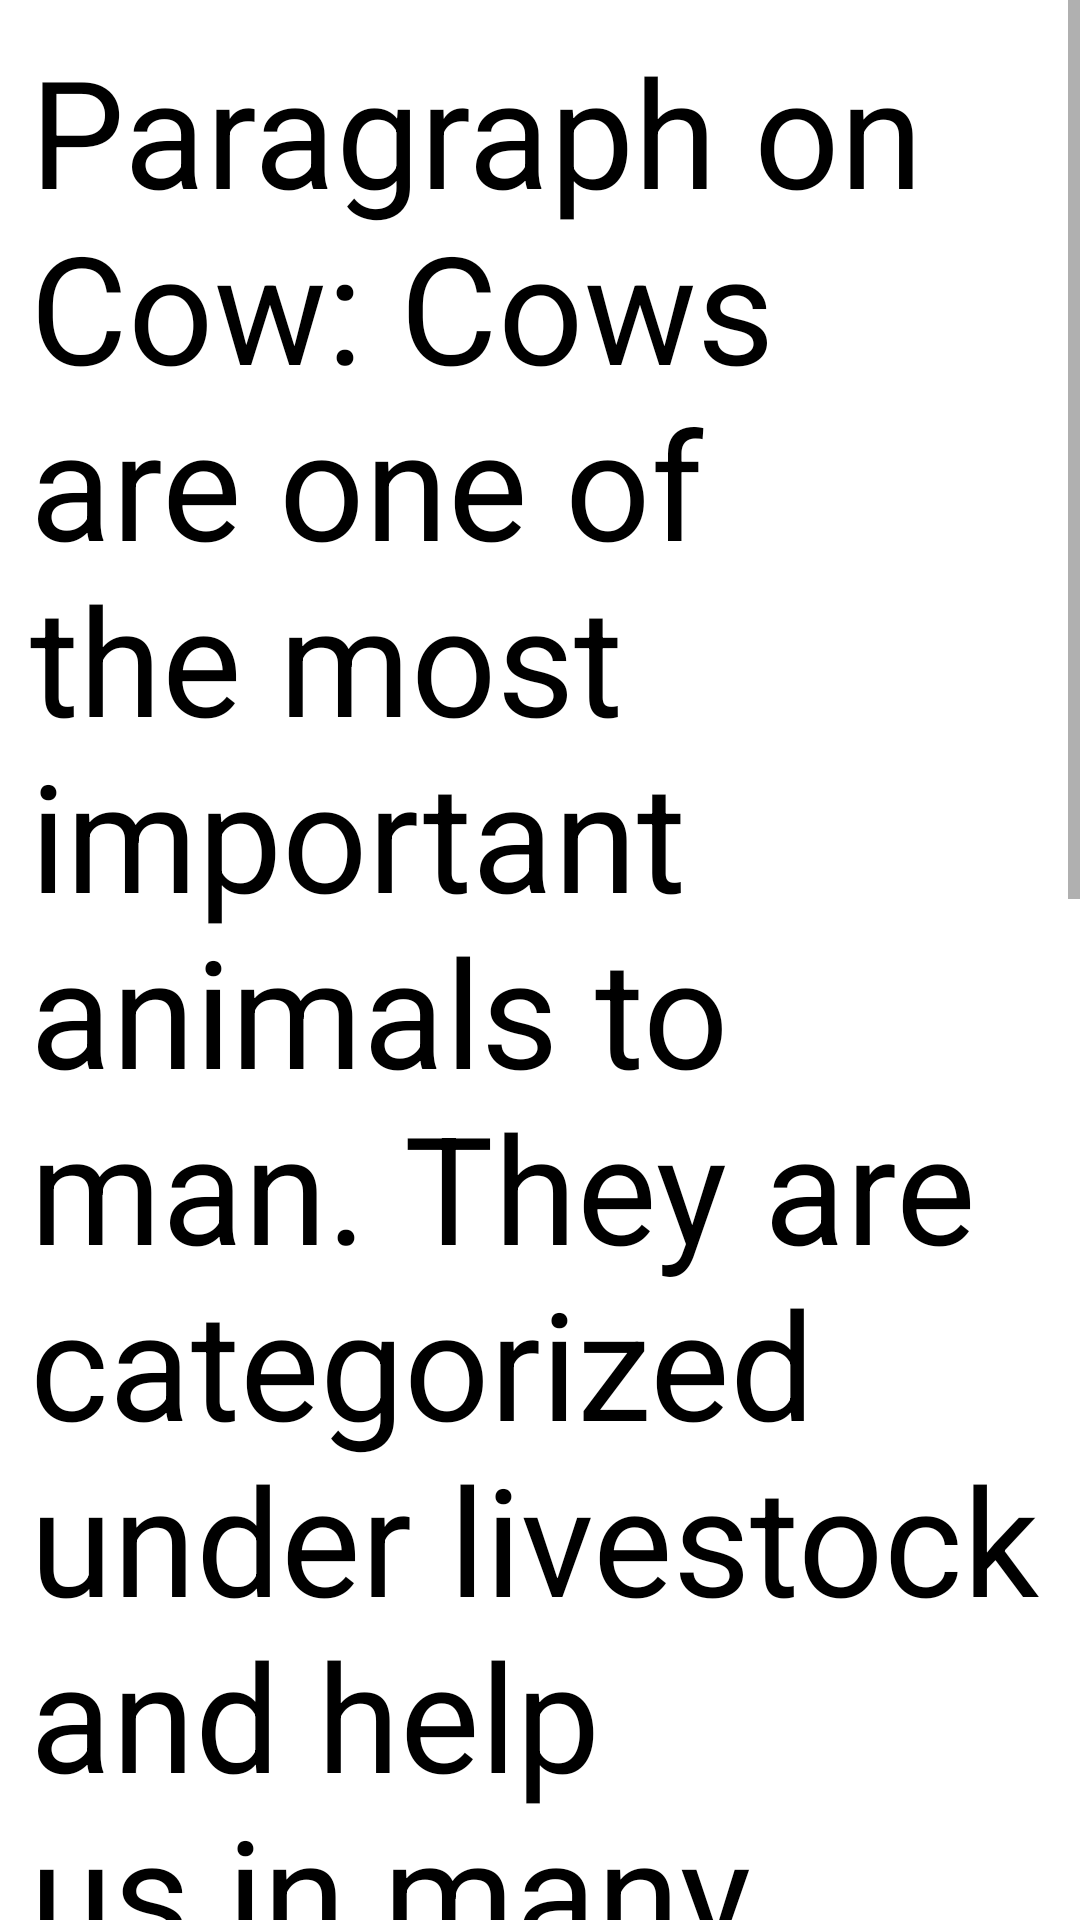

The Android layout XML behind this screen, and the referenced resources:
<!-- AndroidManifest.xml: application theme Theme.TextViewAndScrollView -->
<!-- res/layout/activity_scroll.xml -->
<?xml version="1.0" encoding="utf-8"?>
<LinearLayout xmlns:android="http://schemas.android.com/apk/res/android"
    xmlns:app="http://schemas.android.com/apk/res-auto"
    xmlns:tools="http://schemas.android.com/tools"
    android:layout_width="match_parent"
    android:layout_height="match_parent"
    android:orientation="vertical"

    tools:context=".ScrollActivity">


    <ScrollView
        android:layout_width="match_parent"
        android:layout_height="match_parent">


        <TextView
            android:layout_width="match_parent"
            android:layout_height="wrap_content"
            android:layout_margin="10dp"
            android:text="@string/cow"
            android:textColor="@color/black"
            android:textIsSelectable="true"
            android:textSize="50sp" />

    </ScrollView>


</LinearLayout>
<!-- resources referenced by this layout -->
<resources>
  <string name="cow">Paragraph on Cow: Cows are one of the most important animals to man. They are categorized under livestock and help us in many ways. Cows are terrestrial mammals and feed on grasses and leaves. Man has been dependent on cows for many centuries for food, hide, and other products.</string>
  <style name="Theme.TextViewAndScrollView" parent="Theme.MaterialComponents.DayNight.DarkActionBar">
          
          <item name="colorPrimary">@color/purple_500</item>
          <item name="colorPrimaryVariant">@color/purple_700</item>
          <item name="colorOnPrimary">@color/white</item>
          
          <item name="colorSecondary">@color/teal_200</item>
          <item name="colorSecondaryVariant">@color/teal_700</item>
          <item name="colorOnSecondary">@color/black</item>
          
          <item name="android:statusBarColor" tools:targetApi="l">?attr/colorPrimaryVariant</item>
          
      </style>
  <!-- not gathered from this repository: default colours our renderer supplied (Android Studio template values) -->
  <color name="purple_500">#FF6200EE</color>
  <color name="purple_700">#FF3700B3</color>
  <color name="teal_200">#FF03DAC5</color>
  <color name="teal_700">#FF018786</color>
  <color name="black">#FF000000</color>
  <color name="white">#FFFFFFFF</color>
</resources>
